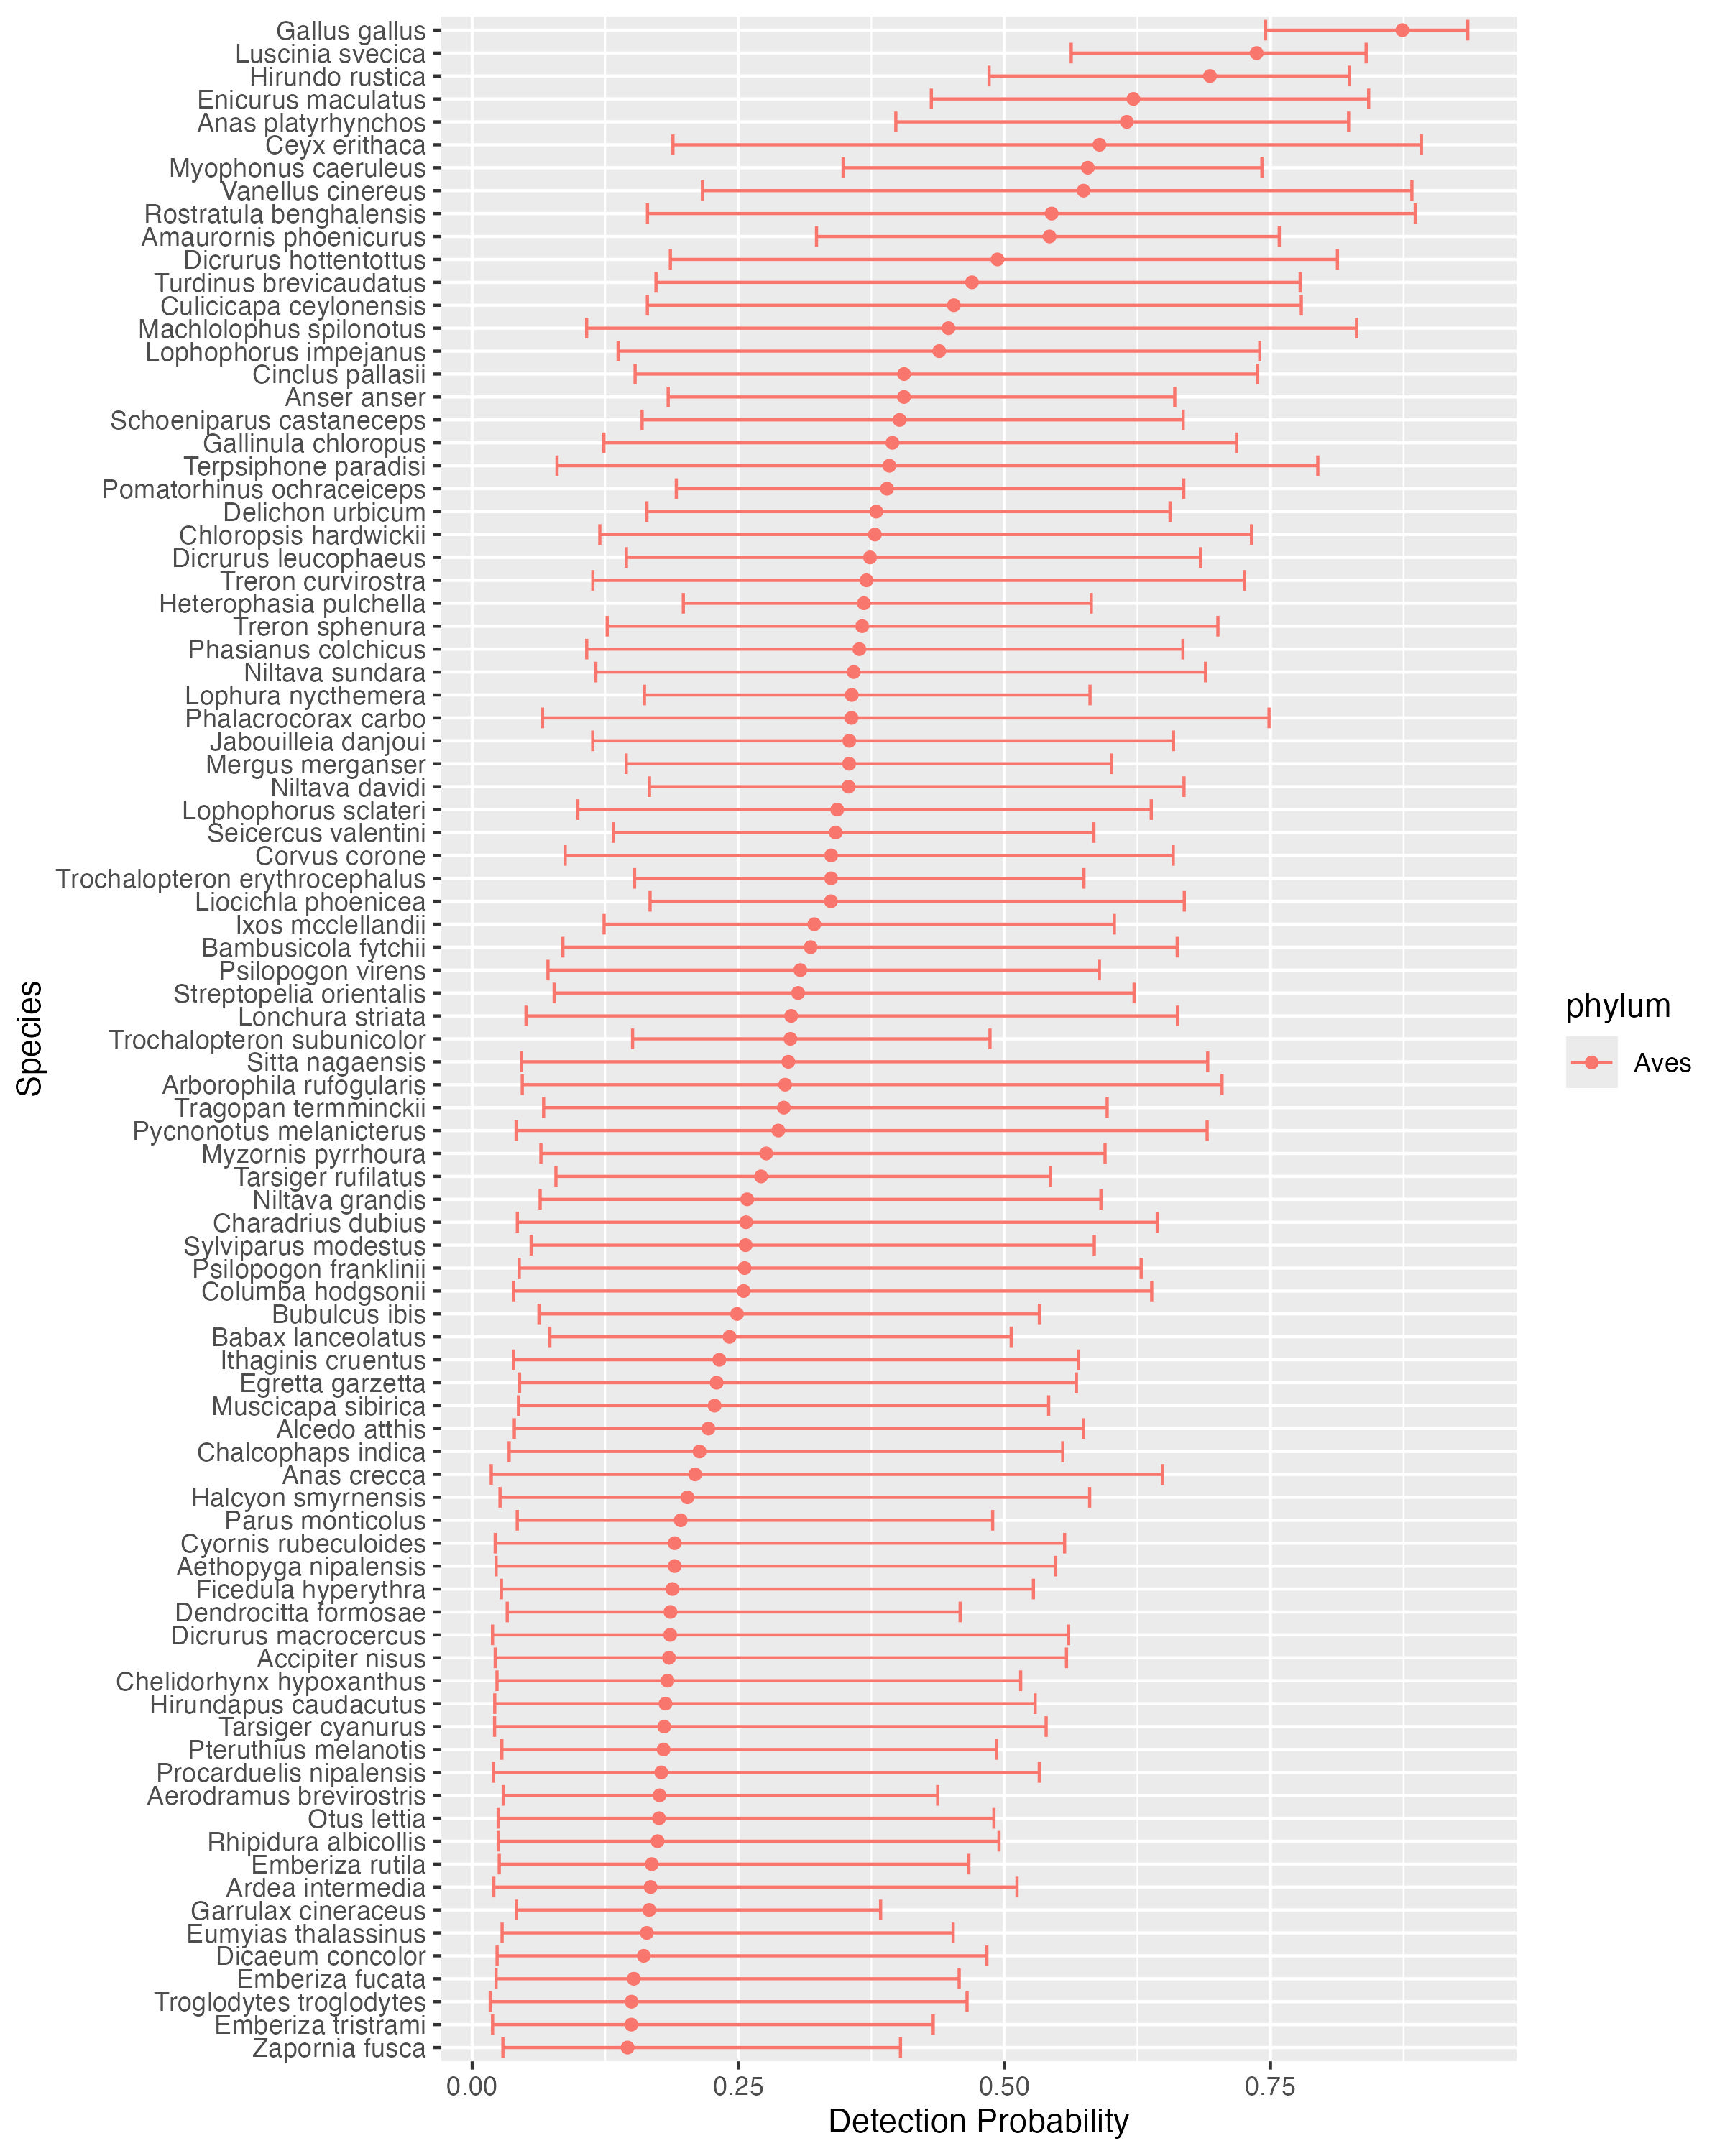

The data file committed next to this chart (first rows):
, lower95CI, upper95CI, mean, species, phylum
1, 0.1618, 0.5805, 0.3566, Lophura nycthemera, Aves
2, 0.066, 0.7487, 0.3563, Phalacrocorax carbo, Aves
3, 0.1841, 0.6601, 0.4056, Anser anser, Aves
4, 0.5628, 0.8399, 0.737, Luscinia svecica, Aves
5, 0.137, 0.74, 0.4388, Lophophorus impejanus, Aves
6, 0.4314, 0.8423, 0.6213, Enicurus maculatus, Aves
7, 0.06702, 0.5966, 0.2928, Tragopan termminckii, Aves
8, 0.01688, 0.4649, 0.1496, Troglodytes troglodytes, Aves
9, 0.03893, 0.5695, 0.2321, Ithaginis cruentus, Aves
10, 0.1645, 0.779, 0.4525, Culicicapa ceylonensis, Aves
11, 0.1239, 0.6033, 0.3214, Ixos mcclellandii, Aves
12, 0.153, 0.738, 0.4057, Cinclus pallasii, Aves
13, 0.04636, 0.6911, 0.297, Sitta nagaensis, Aves
14, 0.1917, 0.6686, 0.3897, Pomatorhinus ochraceiceps, Aves
15, 0.0505, 0.6626, 0.2997, Lonchura striata, Aves
16, 0.1448, 0.6842, 0.3738, Dicrurus leucophaeus, Aves
17, 0.04236, 0.6437, 0.2573, Charadrius dubius, Aves
18, 0.1133, 0.7256, 0.3704, Treron curvirostra, Aves
19, 0.4856, 0.8242, 0.6932, Hirundo rustica, Aves
20, 0.3485, 0.742, 0.5784, Myophonus caeruleus, Aves
21, 0.07859, 0.5435, 0.2714, Tarsiger rufilatus, Aves
22, 0.1665, 0.6688, 0.3536, Niltava davidi, Aves
23, 0.1726, 0.7779, 0.4696, Turdinus brevicaudatus, Aves
24, 0.1268, 0.7006, 0.3664, Treron sphenura, Aves
25, 0.1861, 0.813, 0.4935, Dicrurus hottentottus, Aves
26, 0.07693, 0.6219, 0.3062, Streptopelia orientalis, Aves
27, 0.1198, 0.7322, 0.3783, Chloropsis hardwickii, Aves
28, 0.1596, 0.668, 0.4015, Schoeniparus castaneceps, Aves
29, 0.04119, 0.6905, 0.2876, Pycnonotus melanicterus, Aves
30, 0.3235, 0.7583, 0.5424, Amaurornis phoenicurus, Aves
31, 0.1161, 0.689, 0.3584, Niltava sundara, Aves
32, 0.2163, 0.8829, 0.5744, Vanellus cinereus, Aves
33, 0.1237, 0.7181, 0.3948, Gallinula chloropus, Aves
34, 0.06265, 0.5329, 0.2488, Bubulcus ibis, Aves
35, 0.1075, 0.6678, 0.3637, Phasianus colchicus, Aves
36, 0.1886, 0.8919, 0.5894, Ceyx erithaca, Aves
37, 0.02909, 0.4373, 0.176, Aerodramus brevirostris, Aves
38, 0.07112, 0.5893, 0.3083, Psilopogon virens, Aves
39, 0.02877, 0.4024, 0.1459, Zapornia fusca, Aves
40, 0.0211, 0.5289, 0.1815, Hirundapus caudacutus, Aves
41, 0.1506, 0.4865, 0.2989, Trochalopteron subunicolor, Aves
42, 0.08515, 0.6624, 0.318, Bambusicola fytchii, Aves
43, 0.02534, 0.4666, 0.1686, Emberiza rutila, Aves
44, 0.04698, 0.7045, 0.294, Arborophila rufogularis, Aves
45, 0.07291, 0.5064, 0.2417, Babax lanceolatus, Aves
46, 0.05533, 0.5845, 0.2569, Sylviparus modestus, Aves
47, 0.1075, 0.8309, 0.4475, Machlolophus spilonotus, Aves
48, 0.0274, 0.5273, 0.188, Ficedula hyperythra, Aves
49, 0.1646, 0.8861, 0.5444, Rostratula benghalensis, Aves
50, 0.02606, 0.5801, 0.2022, Halcyon smyrnensis, Aves
51, 0.0395, 0.5743, 0.2219, Alcedo atthis, Aves
52, 0.02023, 0.5119, 0.1676, Ardea intermedia, Aves
53, 0.0388, 0.6384, 0.255, Columba hodgsonii, Aves
54, 0.04227, 0.489, 0.1959, Parus monticolus, Aves
55, 0.04413, 0.6285, 0.2559, Psilopogon franklinii, Aves
56, 0.02323, 0.5153, 0.1835, Chelidorhynx hypoxanthus, Aves
57, 0.0434, 0.5416, 0.2277, Muscicapa sibirica, Aves
58, 0.06448, 0.5946, 0.2763, Myzornis pyrrhoura, Aves
59, 0.07963, 0.7945, 0.3919, Terpsiphone paradisi, Aves
60, 0.03464, 0.5549, 0.2136, Chalcophaps indica, Aves
... 29 more rows
